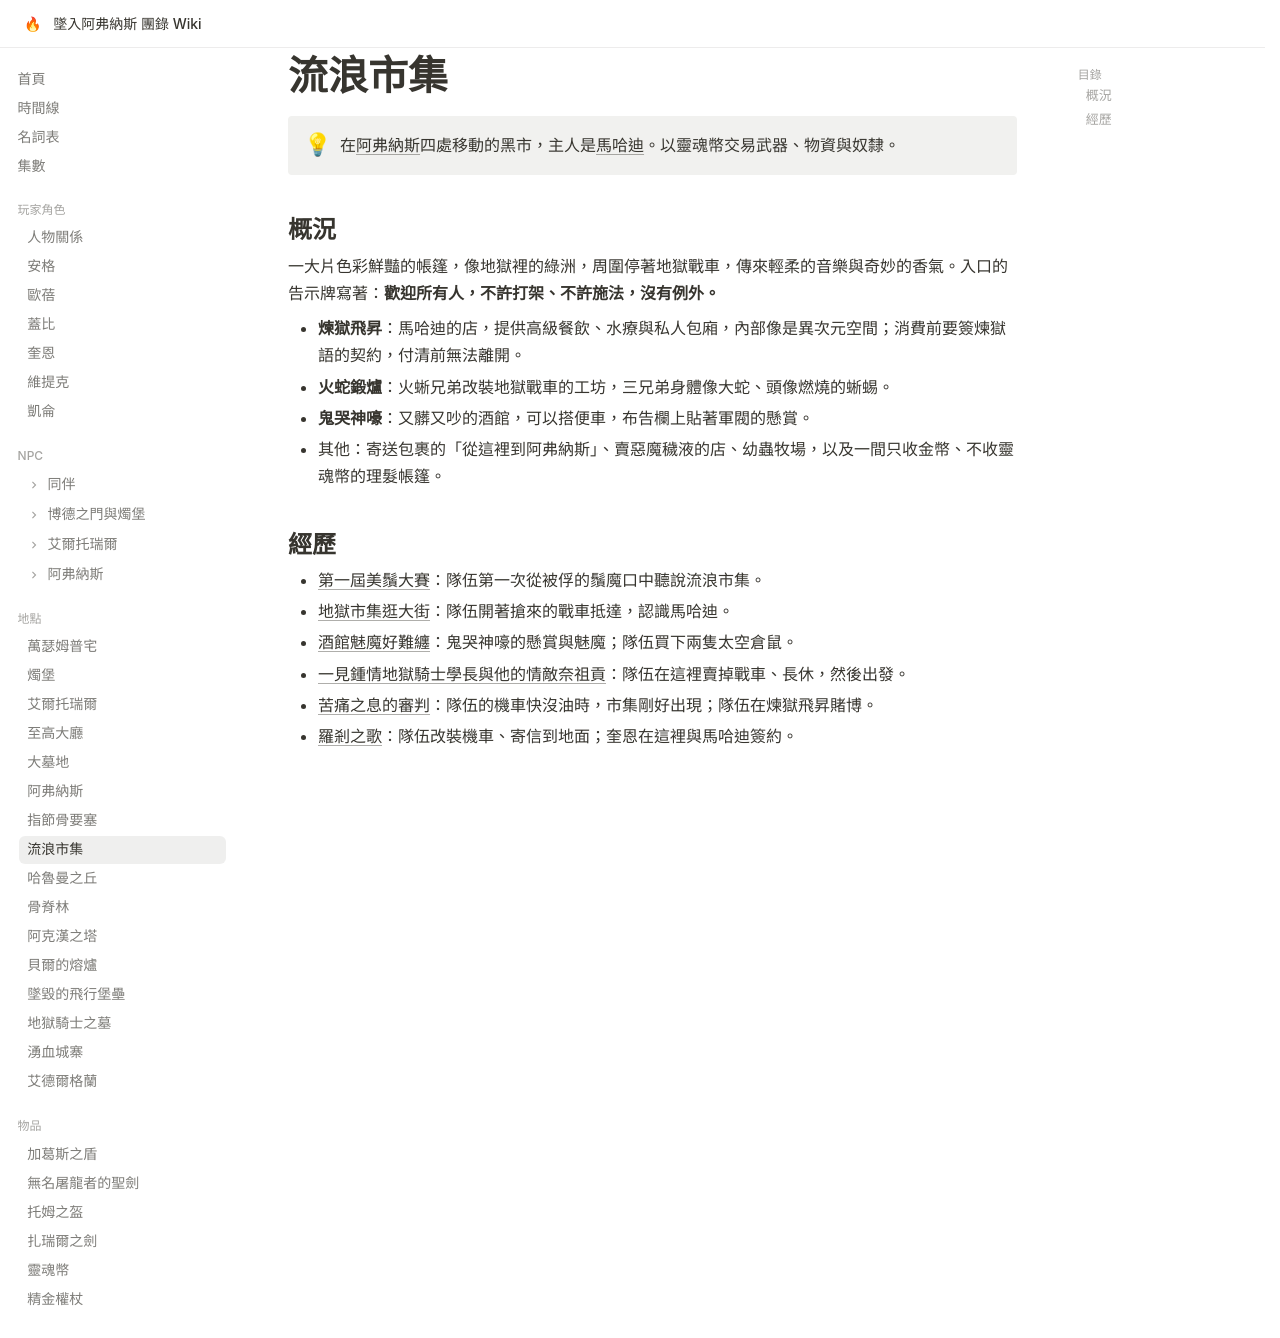

repository: EdithHSU/trpgwiki-dnd-avernus · page: places/流浪市集/index.html · generator: mkdocs

---
title: 流浪市集
emoji: 🎪
---

# 流浪市集

!!! info ""
    在[阿弗納斯](阿弗納斯.md)四處移動的黑市，主人是[馬哈迪](../npcs/馬哈迪.md)。以靈魂幣交易武器、物資與奴隸。

## 概況

一大片色彩鮮豔的帳篷，像地獄裡的綠洲，周圍停著地獄戰車，傳來輕柔的音樂與奇妙的香氣。入口的告示牌寫著：**歡迎所有人，不許打架、不許施法，沒有例外。**

- **煉獄飛昇**：馬哈迪的店，提供高級餐飲、水療與私人包廂，內部像是異次元空間；消費前要簽煉獄語的契約，付清前無法離開。
- **火蛇鍛爐**：火蜥兄弟改裝地獄戰車的工坊，三兄弟身體像大蛇、頭像燃燒的蜥蜴。
- **鬼哭神嚎**：又髒又吵的酒館，可以搭便車，布告欄上貼著軍閥的懸賞。
- 其他：寄送包裹的「從這裡到阿弗納斯」、賣惡魔穢液的店、幼蟲牧場，以及一間只收金幣、不收靈魂幣的理髮帳篷。

## 經歷

- [第一屆美鬚大賽](../episodes/2025-07-26.md)：隊伍第一次從被俘的鬚魔口中聽說流浪市集。
- [地獄市集逛大街](../episodes/2025-11-22.md)：隊伍開著搶來的戰車抵達，認識馬哈迪。
- [酒館魅魔好難纏](../episodes/2025-11-26.md)：鬼哭神嚎的懸賞與魅魔；隊伍買下兩隻太空倉鼠。
- [一見鍾情地獄騎士學長與他的情敵奈祖貢](../episodes/2025-12-1.md)：隊伍在這裡賣掉戰車、長休，然後出發。
- [苦痛之息的審判](../episodes/rec-0039.md)：隊伍的機車快沒油時，市集剛好出現；隊伍在煉獄飛昇賭博。
- [羅剎之歌](../episodes/rec-0040.md)：隊伍改裝機車、寄信到地面；奎恩在這裡與馬哈迪簽約。
